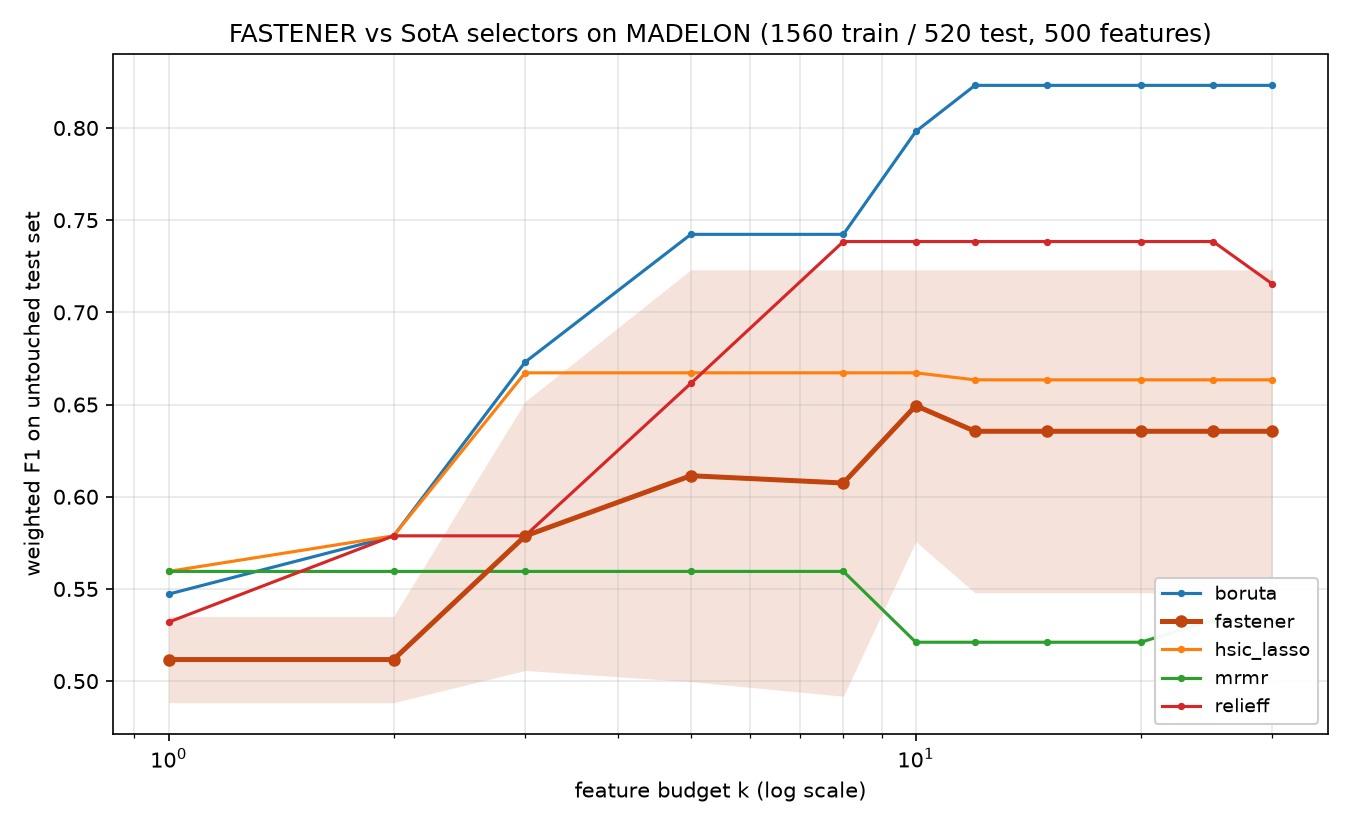

Data behind this chart, as committed beside it:
method, seed, budget_k, n_features_used, val_f1, test_f1, test_accuracy, test_balanced_accuracy
mrmr, , 1, 1, 0.5691, 0.5595, 0.5596, 0.5596
mrmr, , 2, 1, 0.5691, 0.5595, 0.5596, 0.5596
mrmr, , 3, 1, 0.5691, 0.5595, 0.5596, 0.5596
mrmr, , 5, 1, 0.5691, 0.5595, 0.5596, 0.5596
mrmr, , 8, 1, 0.5691, 0.5595, 0.5596, 0.5596
mrmr, , 10, 10, 0.5765, 0.5211, 0.5212, 0.5212
mrmr, , 12, 10, 0.5765, 0.5211, 0.5212, 0.5212
mrmr, , 15, 10, 0.5765, 0.5211, 0.5212, 0.5212
mrmr, , 20, 10, 0.5765, 0.5211, 0.5212, 0.5212
mrmr, , 25, 25, 0.5807, 0.5331, 0.5346, 0.5346
mrmr, , 30, 25, 0.5807, 0.5331, 0.5346, 0.5346
relieff, , 1, 1, 0.5437, 0.532, 0.5365, 0.5365
relieff, , 2, 2, 0.6054, 0.5788, 0.5788, 0.5788
relieff, , 3, 2, 0.6054, 0.5788, 0.5788, 0.5788
relieff, , 5, 5, 0.6672, 0.6615, 0.6615, 0.6615
relieff, , 8, 8, 0.7096, 0.7384, 0.7385, 0.7385
relieff, , 10, 8, 0.7096, 0.7384, 0.7385, 0.7385
relieff, , 12, 8, 0.7096, 0.7384, 0.7385, 0.7385
relieff, , 15, 8, 0.7096, 0.7384, 0.7385, 0.7385
relieff, , 20, 8, 0.7096, 0.7384, 0.7385, 0.7385
relieff, , 25, 8, 0.7096, 0.7384, 0.7385, 0.7385
relieff, , 30, 30, 0.7327, 0.7154, 0.7154, 0.7154
boruta, , 1, 1, 0.5403, 0.5472, 0.5481, 0.5481
boruta, , 2, 2, 0.5788, 0.5787, 0.5788, 0.5788
boruta, , 3, 3, 0.6346, 0.673, 0.6731, 0.6731
boruta, , 5, 5, 0.7692, 0.7423, 0.7423, 0.7423
boruta, , 8, 5, 0.7692, 0.7423, 0.7423, 0.7423
boruta, , 10, 10, 0.7844, 0.7981, 0.7981, 0.7981
boruta, , 12, 12, 0.8153, 0.8231, 0.8231, 0.8231
boruta, , 15, 12, 0.8153, 0.8231, 0.8231, 0.8231
boruta, , 20, 12, 0.8153, 0.8231, 0.8231, 0.8231
boruta, , 25, 12, 0.8153, 0.8231, 0.8231, 0.8231
boruta, , 30, 12, 0.8153, 0.8231, 0.8231, 0.8231
hsic_lasso, , 1, 1, 0.5691, 0.5595, 0.5596, 0.5596
hsic_lasso, , 2, 2, 0.6054, 0.5788, 0.5788, 0.5788
hsic_lasso, , 3, 3, 0.6558, 0.6672, 0.6673, 0.6673
hsic_lasso, , 5, 3, 0.6558, 0.6672, 0.6673, 0.6673
hsic_lasso, , 8, 3, 0.6558, 0.6672, 0.6673, 0.6673
hsic_lasso, , 10, 3, 0.6558, 0.6672, 0.6673, 0.6673
hsic_lasso, , 12, 12, 0.6738, 0.6634, 0.6635, 0.6635
hsic_lasso, , 15, 12, 0.6738, 0.6634, 0.6635, 0.6635
hsic_lasso, , 20, 12, 0.6738, 0.6634, 0.6635, 0.6635
hsic_lasso, , 25, 12, 0.6738, 0.6634, 0.6635, 0.6635
hsic_lasso, , 30, 12, 0.6738, 0.6634, 0.6635, 0.6635
fastener, 2020, 1, 1, 0.5692, 0.5351, 0.5365, 0.5365
fastener, 2020, 2, 1, 0.5692, 0.5351, 0.5365, 0.5365
fastener, 2020, 3, 3, 0.6615, 0.6516, 0.6519, 0.6519
fastener, 2020, 5, 4, 0.725, 0.7231, 0.7231, 0.7231
fastener, 2020, 8, 4, 0.725, 0.7231, 0.7231, 0.7231
fastener, 2020, 10, 4, 0.725, 0.7231, 0.7231, 0.7231
fastener, 2020, 12, 4, 0.725, 0.7231, 0.7231, 0.7231
fastener, 2020, 15, 4, 0.725, 0.7231, 0.7231, 0.7231
fastener, 2020, 20, 4, 0.725, 0.7231, 0.7231, 0.7231
fastener, 2020, 25, 4, 0.725, 0.7231, 0.7231, 0.7231
fastener, 2020, 30, 4, 0.725, 0.7231, 0.7231, 0.7231
fastener, 2021, 1, 1, 0.5306, 0.4883, 0.4923, 0.4923
fastener, 2021, 2, 1, 0.5306, 0.4883, 0.4923, 0.4923
fastener, 2021, 3, 3, 0.5615, 0.5058, 0.5058, 0.5058
fastener, 2021, 5, 4, 0.5692, 0.4997, 0.5, 0.5
fastener, 2021, 8, 8, 0.5806, 0.4918, 0.4923, 0.4923
... 6 more rows
